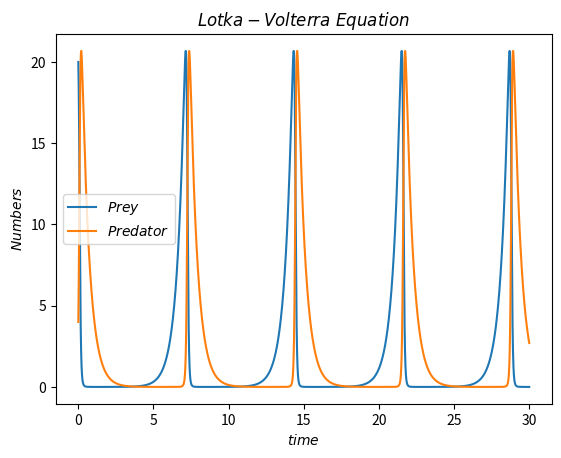
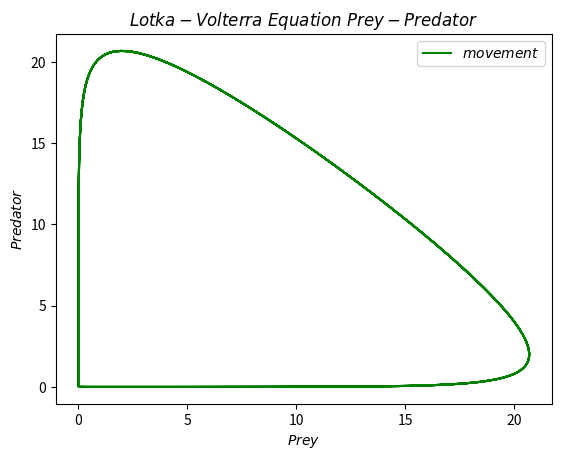
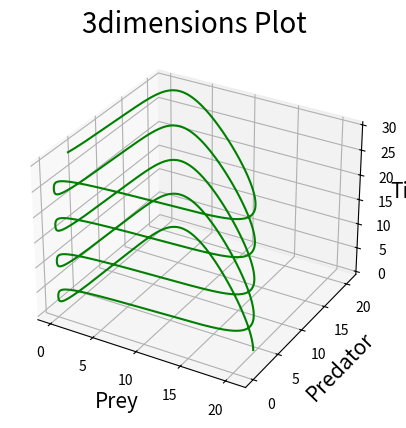

These charts were generated, in order, by the following Python code:
import numpy as np
import matplotlib.pyplot as plt
import sympy as sp
from scipy.integrate import odeint


def Lotka_Volterra(ys, ts, r, a, s, b):
    N1, N2 = ys
    d_N1 = N1 * (r - a * N2)
    d_N2 = N2 * (-s + b * N1)
    return np.array([d_N1, d_N2])


def main():
    N1 = 20
    N2 = 4
    r, a, s, b = 2, 1, 2, 1
    ys = np.array([N1, N2])
    ts = np.linspace(0, 30., 5000)
    soln = odeint(Lotka_Volterra, ys, ts, args=(r, a, s, b))
    rs, fs = soln.T
    plt.plot(ts, rs, label=r"$Prey$")
    plt.plot(ts, fs, label=r"$Predator$")
    plt.title("$Lotka-Volterra\ Equation$")
    plt.xlabel("$time$")
    plt.ylabel("$Numbers$")
    plt.legend()
    plt.show()
    plt.plot(rs, fs, label=r"$movement$", color="g")
    plt.title("$Lotka-Volterra\ Equation\ Prey-Predator$")
    plt.xlabel("$Prey$")
    plt.ylabel("$Predator$")
    plt.legend()
    plt.show()

    # ３次元プロット
    fig = plt.figure()
    ax = fig.add_subplot(projection='3d')
    ax.set_title("3dimensions Plot", size=20)

    # 軸ラベルのサイズと色を設定
    ax.set_xlabel("Prey", size=15, color="black")
    ax.set_ylabel("Predator", size=15, color="black")
    ax.set_zlabel("Time", size=15, color="black")

    ax.plot(rs, fs, ts, color="green")
    plt.show()
if __name__ == "__main__":
    main()
